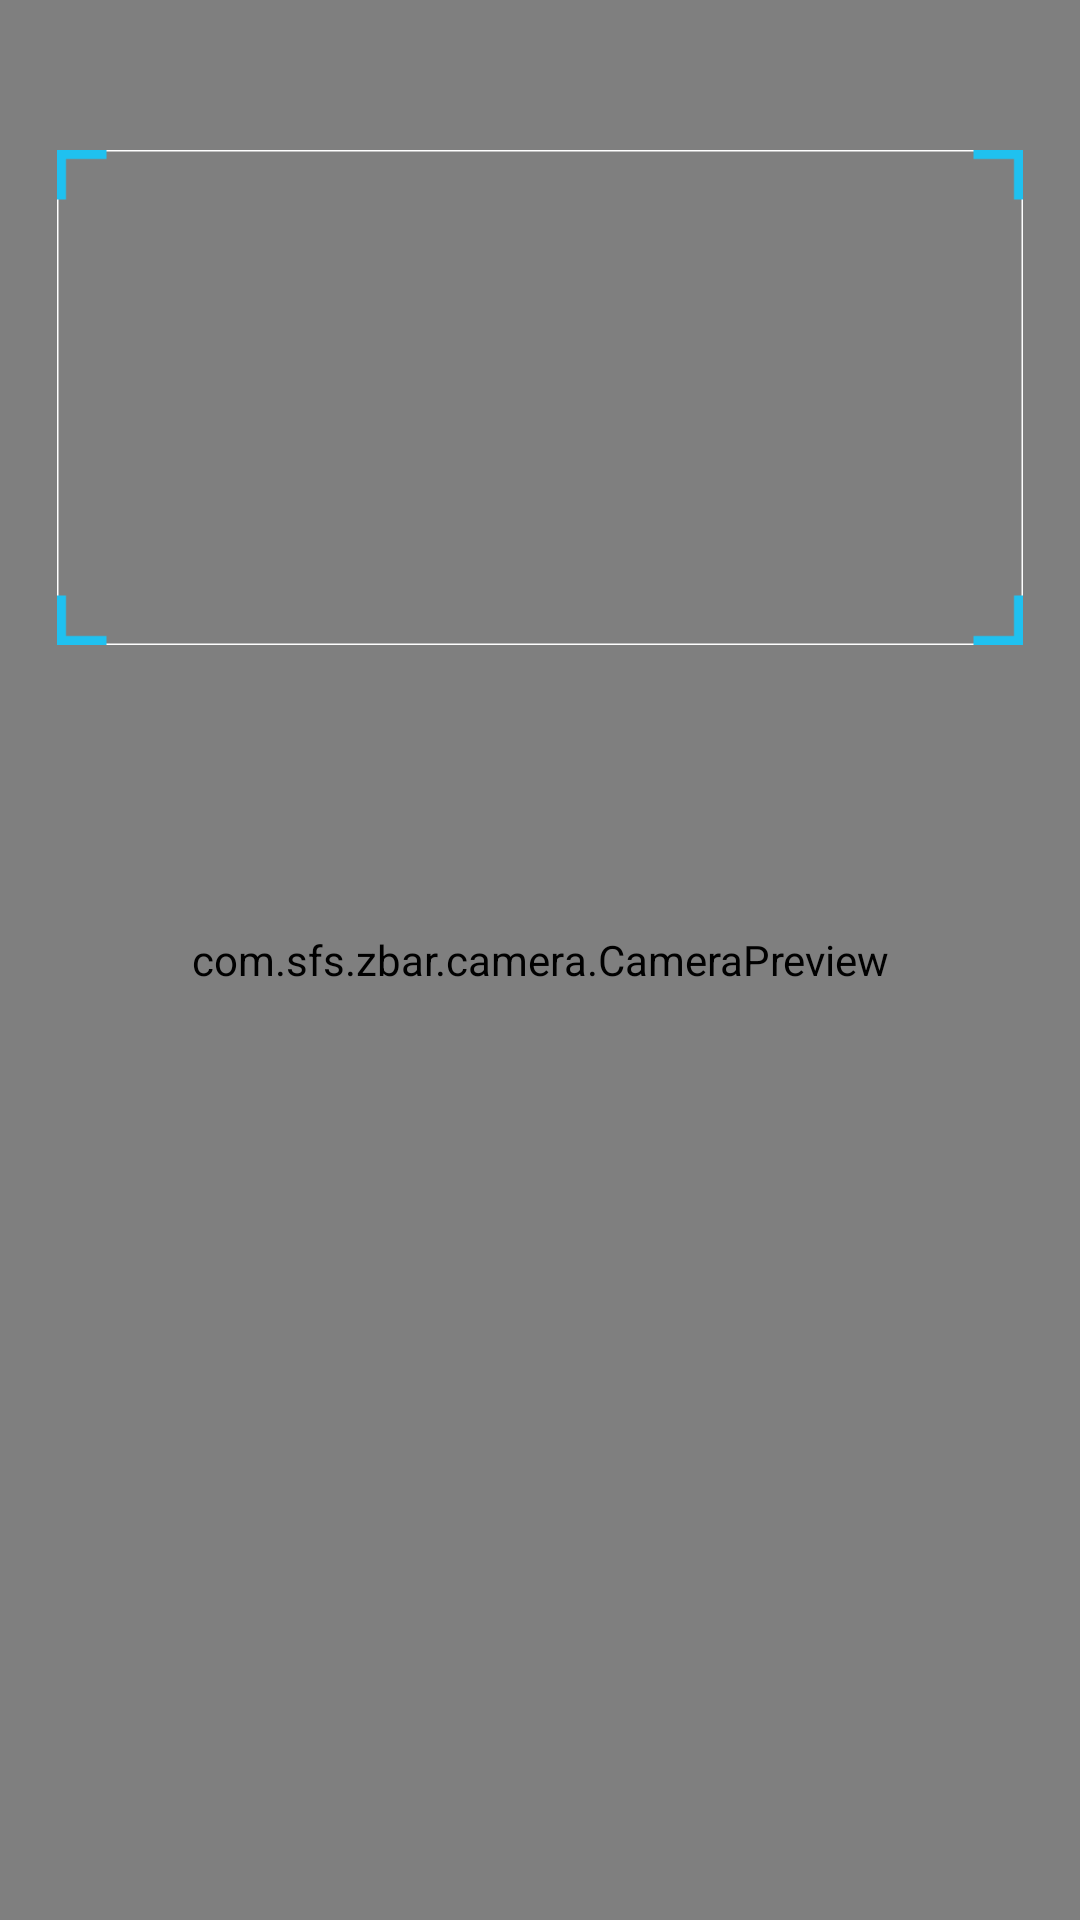

Reconstruct the res/layout file that produces this screen, plus the resources it refers to.
<!-- AndroidManifest.xml: application theme AppTheme -->
<!-- res/layout/activity_qr_scan2.xml -->
<?xml version="1.0" encoding="utf-8"?>
<RelativeLayout xmlns:android="http://schemas.android.com/apk/res/android"
    xmlns:app="http://schemas.android.com/apk/res-auto"
    xmlns:tools="http://schemas.android.com/tools"
    android:layout_width="match_parent"
    android:layout_height="match_parent"
    tools:context=".MainActivity">

    <RelativeLayout
        android:layout_width="match_parent"
        android:layout_height="match_parent">

        <com.sfs.zbar.camera.CameraPreview
            android:id="@+id/capture_preview"
            android:layout_width="match_parent"
            android:layout_height="match_parent" />

        <RelativeLayout
            android:id="@+id/layout_recognise"
            android:layout_width="match_parent"
            android:layout_height="@dimen/ratio_heigh"
            android:layout_below="@+id/layout_topbar"
            android:layout_marginTop="50dp">
            
            <ImageView
                android:layout_width="match_parent"
                android:layout_height="match_parent"
                android:layout_alignParentStart="true"
                android:layout_alignParentLeft="true"
                android:layout_toStartOf="@+id/capture_crop_view"
                android:background="@drawable/qr_scan_shadow" />
            
            <RelativeLayout
                android:id="@+id/capture_crop_view"
                android:layout_width="@dimen/ratio_with"
                android:layout_height="@dimen/ratio_heigh"
                android:layout_centerHorizontal="true">

                <ImageView
                    android:layout_width="match_parent"
                    android:layout_height="match_parent"
                    android:src="@drawable/scan_bg" />

                <ImageView
                    android:id="@+id/capture_scan_line"
                    android:layout_width="match_parent"
                    android:layout_height="wrap_content"
                    android:src="@drawable/qr_scan_line" />
            </RelativeLayout>

            <ImageView
                android:layout_width="match_parent"
                android:layout_height="match_parent"
                android:layout_alignParentEnd="true"
                android:layout_toEndOf="@+id/capture_crop_view"
                android:background="@drawable/qr_scan_shadow" />

        </RelativeLayout>


    </RelativeLayout>

</RelativeLayout>
<!-- resources referenced by this layout -->
<resources>
  <dimen name="ratio_heigh">165dp</dimen>
  <dimen name="ratio_with">322dp</dimen>
  <!-- drawable scan_bg: png bitmap (drawable-xxhdpi, 5105 bytes) -->
  <style name="AppTheme" parent="Theme.AppCompat.Light.DarkActionBar">
          
          <item name="colorPrimary">@color/colorPrimary</item>
          <item name="colorPrimaryDark">@color/colorPrimaryDark</item>
          <item name="colorAccent">@color/colorAccent</item>
      </style>
  <color name="colorPrimary">#3F51B5</color>
  <color name="colorPrimaryDark">#303F9F</color>
  <color name="colorAccent">#FF4081</color>
</resources>
